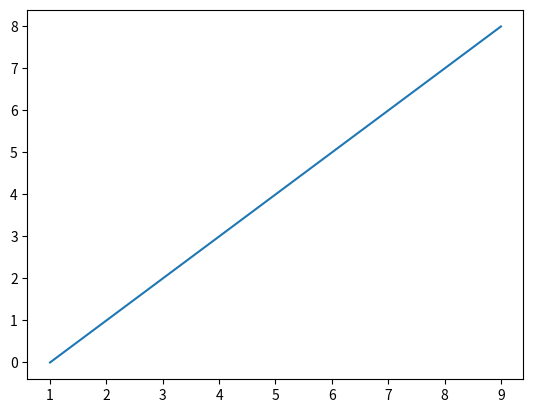

This chart was generated by the following Python code:
import matplotlib.pyplot as plt

listx = [1, 3, 5, 7, 9]
listy = [0, 2, 4, 6, 8]

plt.plot(listx, listy)
plt.savefig("plot.png")
plt.show()
